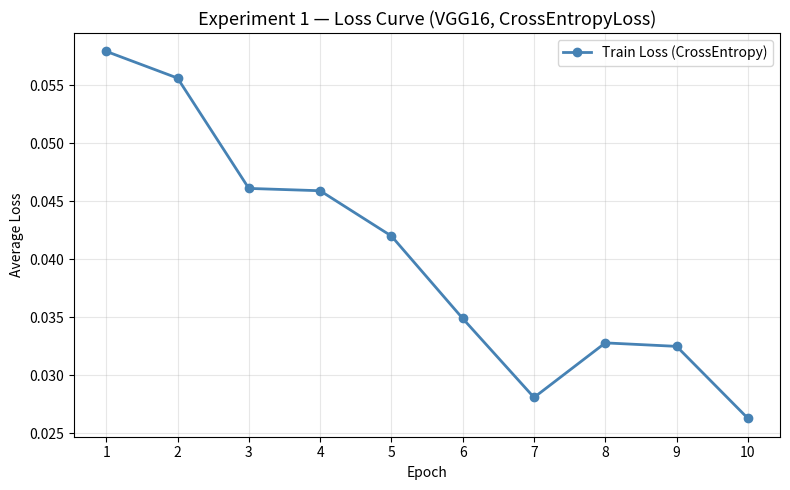

The matplotlib source for this figure:
import matplotlib.pyplot as plt
import os

exp1_train_losses = [0.0579,0.0556, 0.0461,0.0459,0.0420,0.0349,0.0281,0.0328,0.0325,0.0263]

if not exp1_train_losses:
    print("No losses yte paste your exp1_train_losses list at the top of this file")
    exit()

epochs = list(range(1, len(exp1_train_losses) + 1))

plt.figure(figsize=(8, 5))
plt.plot(epochs, exp1_train_losses, marker='o', linewidth=2,
         color='steelblue', label='Train Loss (CrossEntropy)')
 
plt.title("Experiment 1 — Loss Curve (VGG16, CrossEntropyLoss)", fontsize=13)
plt.xlabel("Epoch")
plt.ylabel("Average Loss")
plt.xticks(epochs)
plt.grid(True, alpha=0.3)
plt.legend()
plt.tight_layout()
 
os.makedirs("results/graphs", exist_ok=True)
plt.savefig("results/graphs/exp1_loss_curve.png", dpi=150)
print("Saved → results/graphs/exp1_loss_curve.png")
plt.show()
